3-way image classification set "photo_dataset" from GitHub (myatnoeoo6612/cone_cylinder_square_object_detection); label vocabulary: cone, cylinder, square.

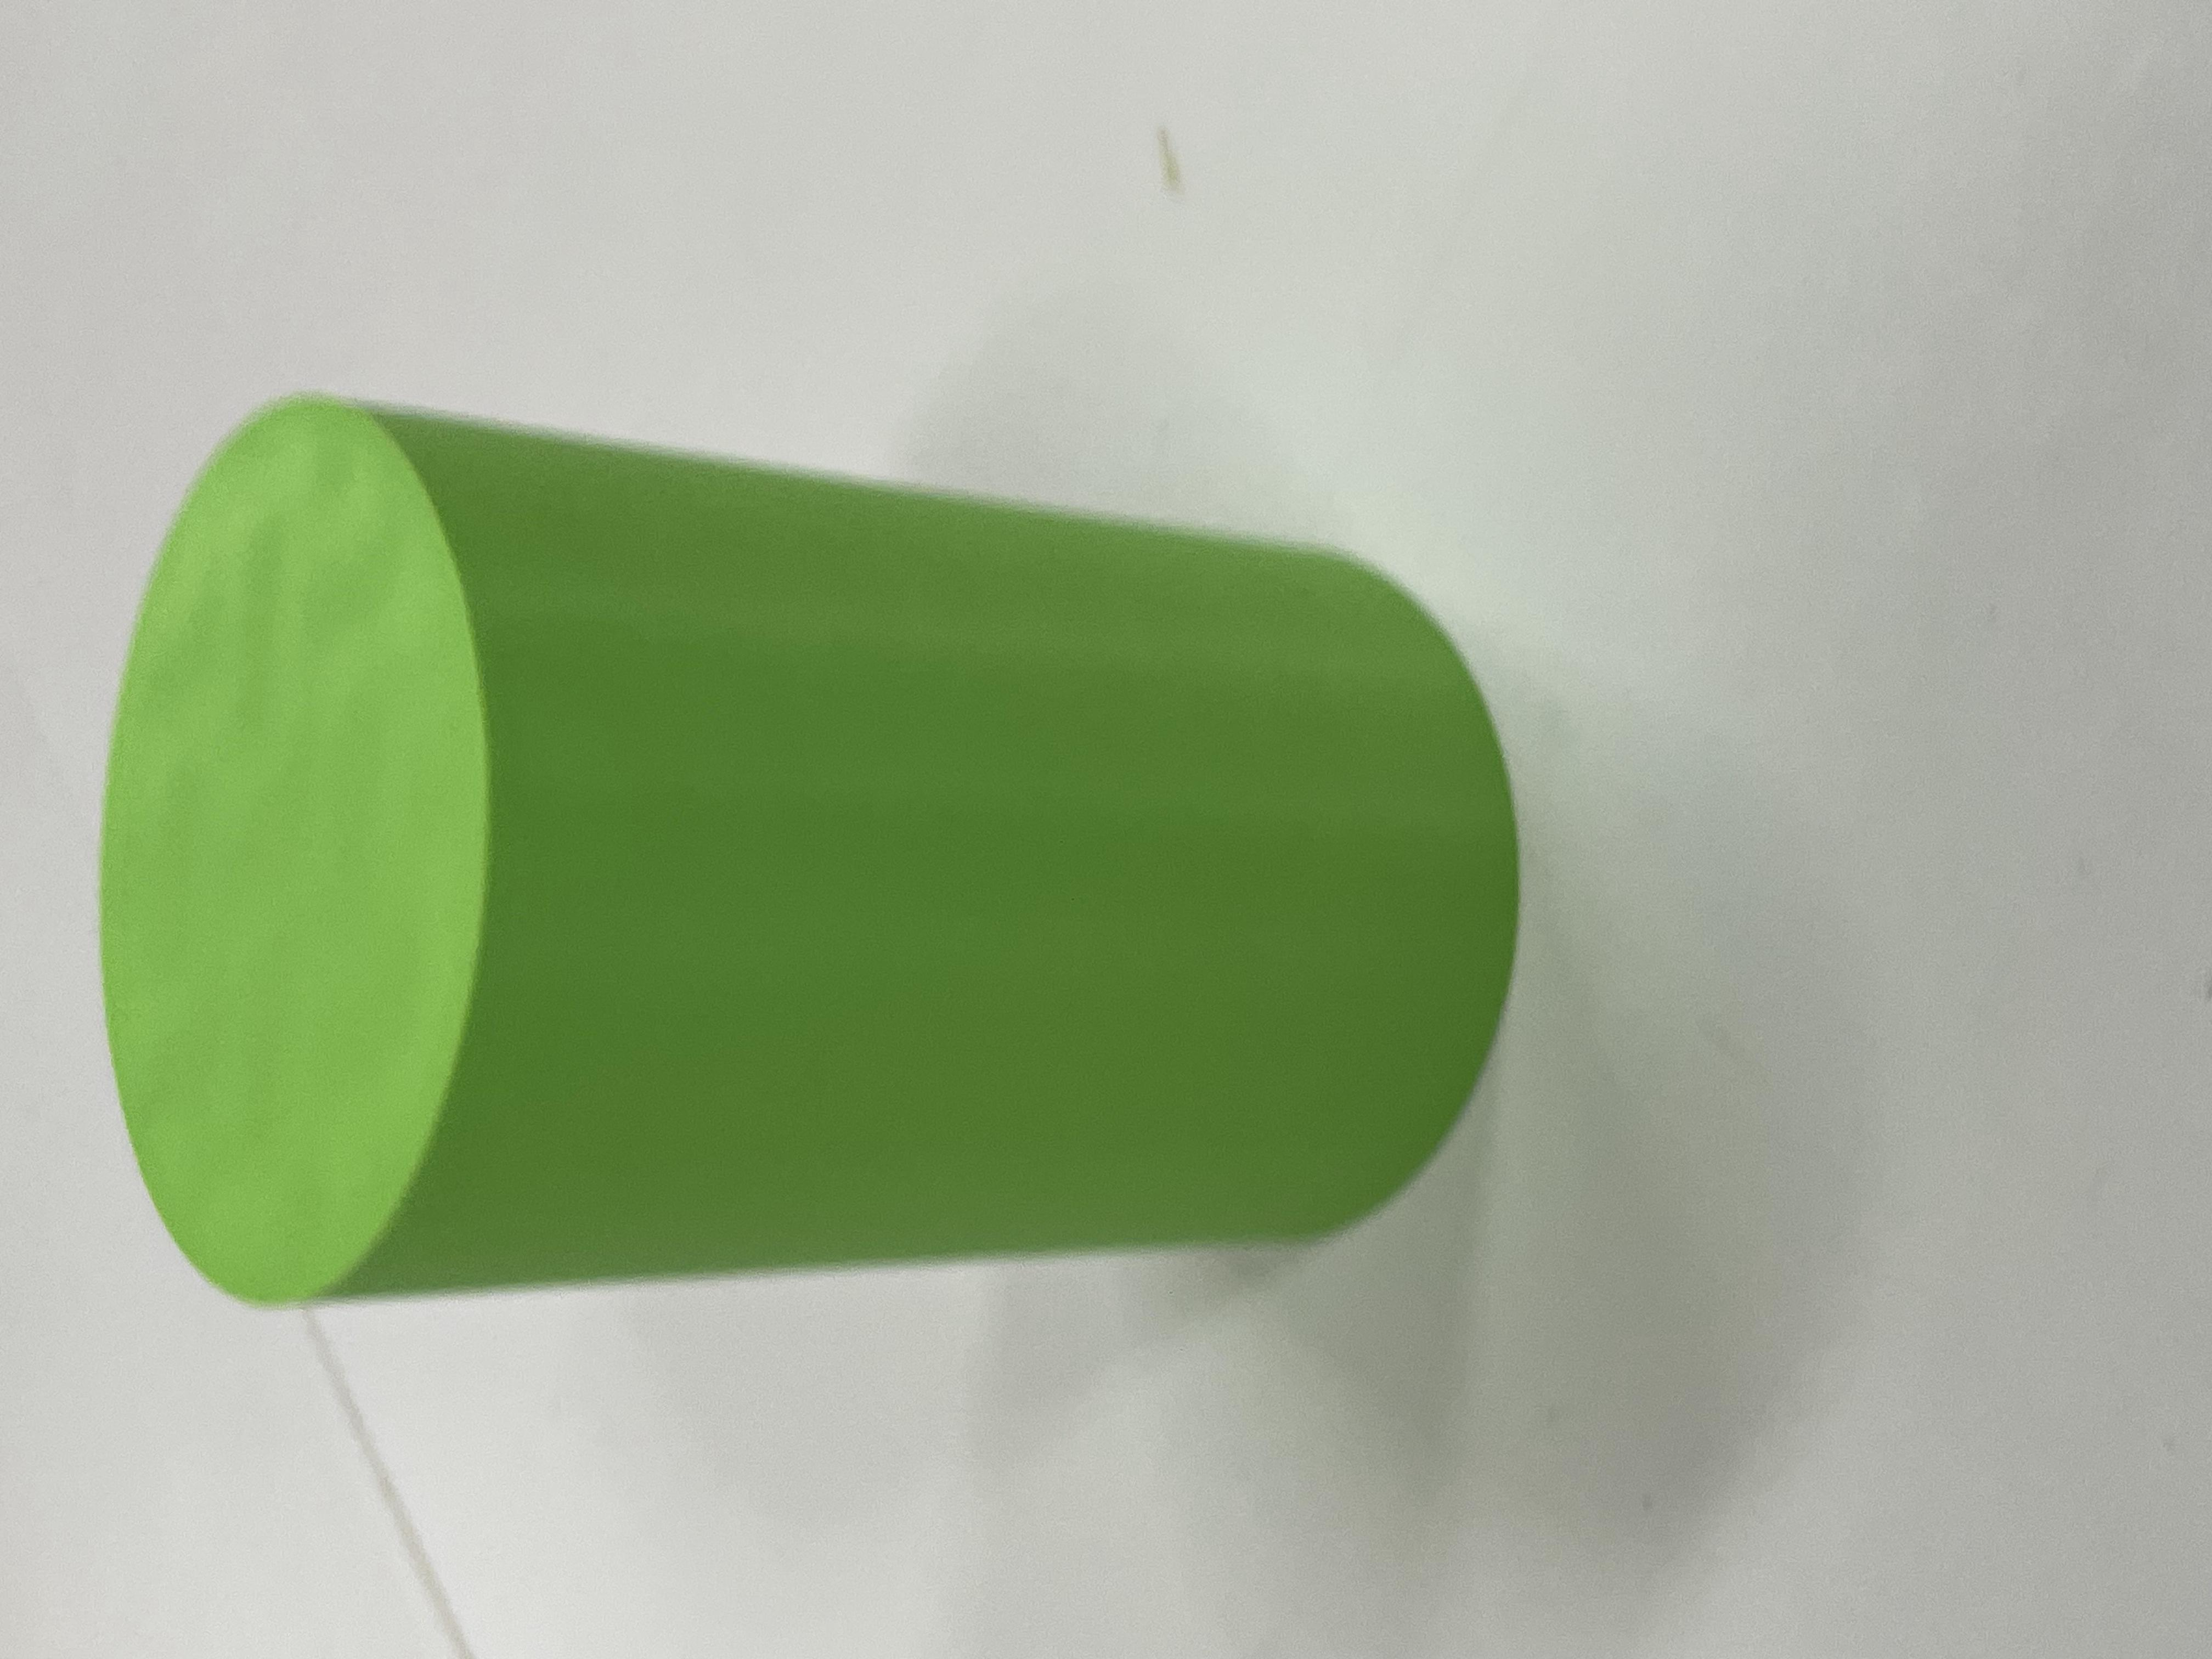
Label: cylinder

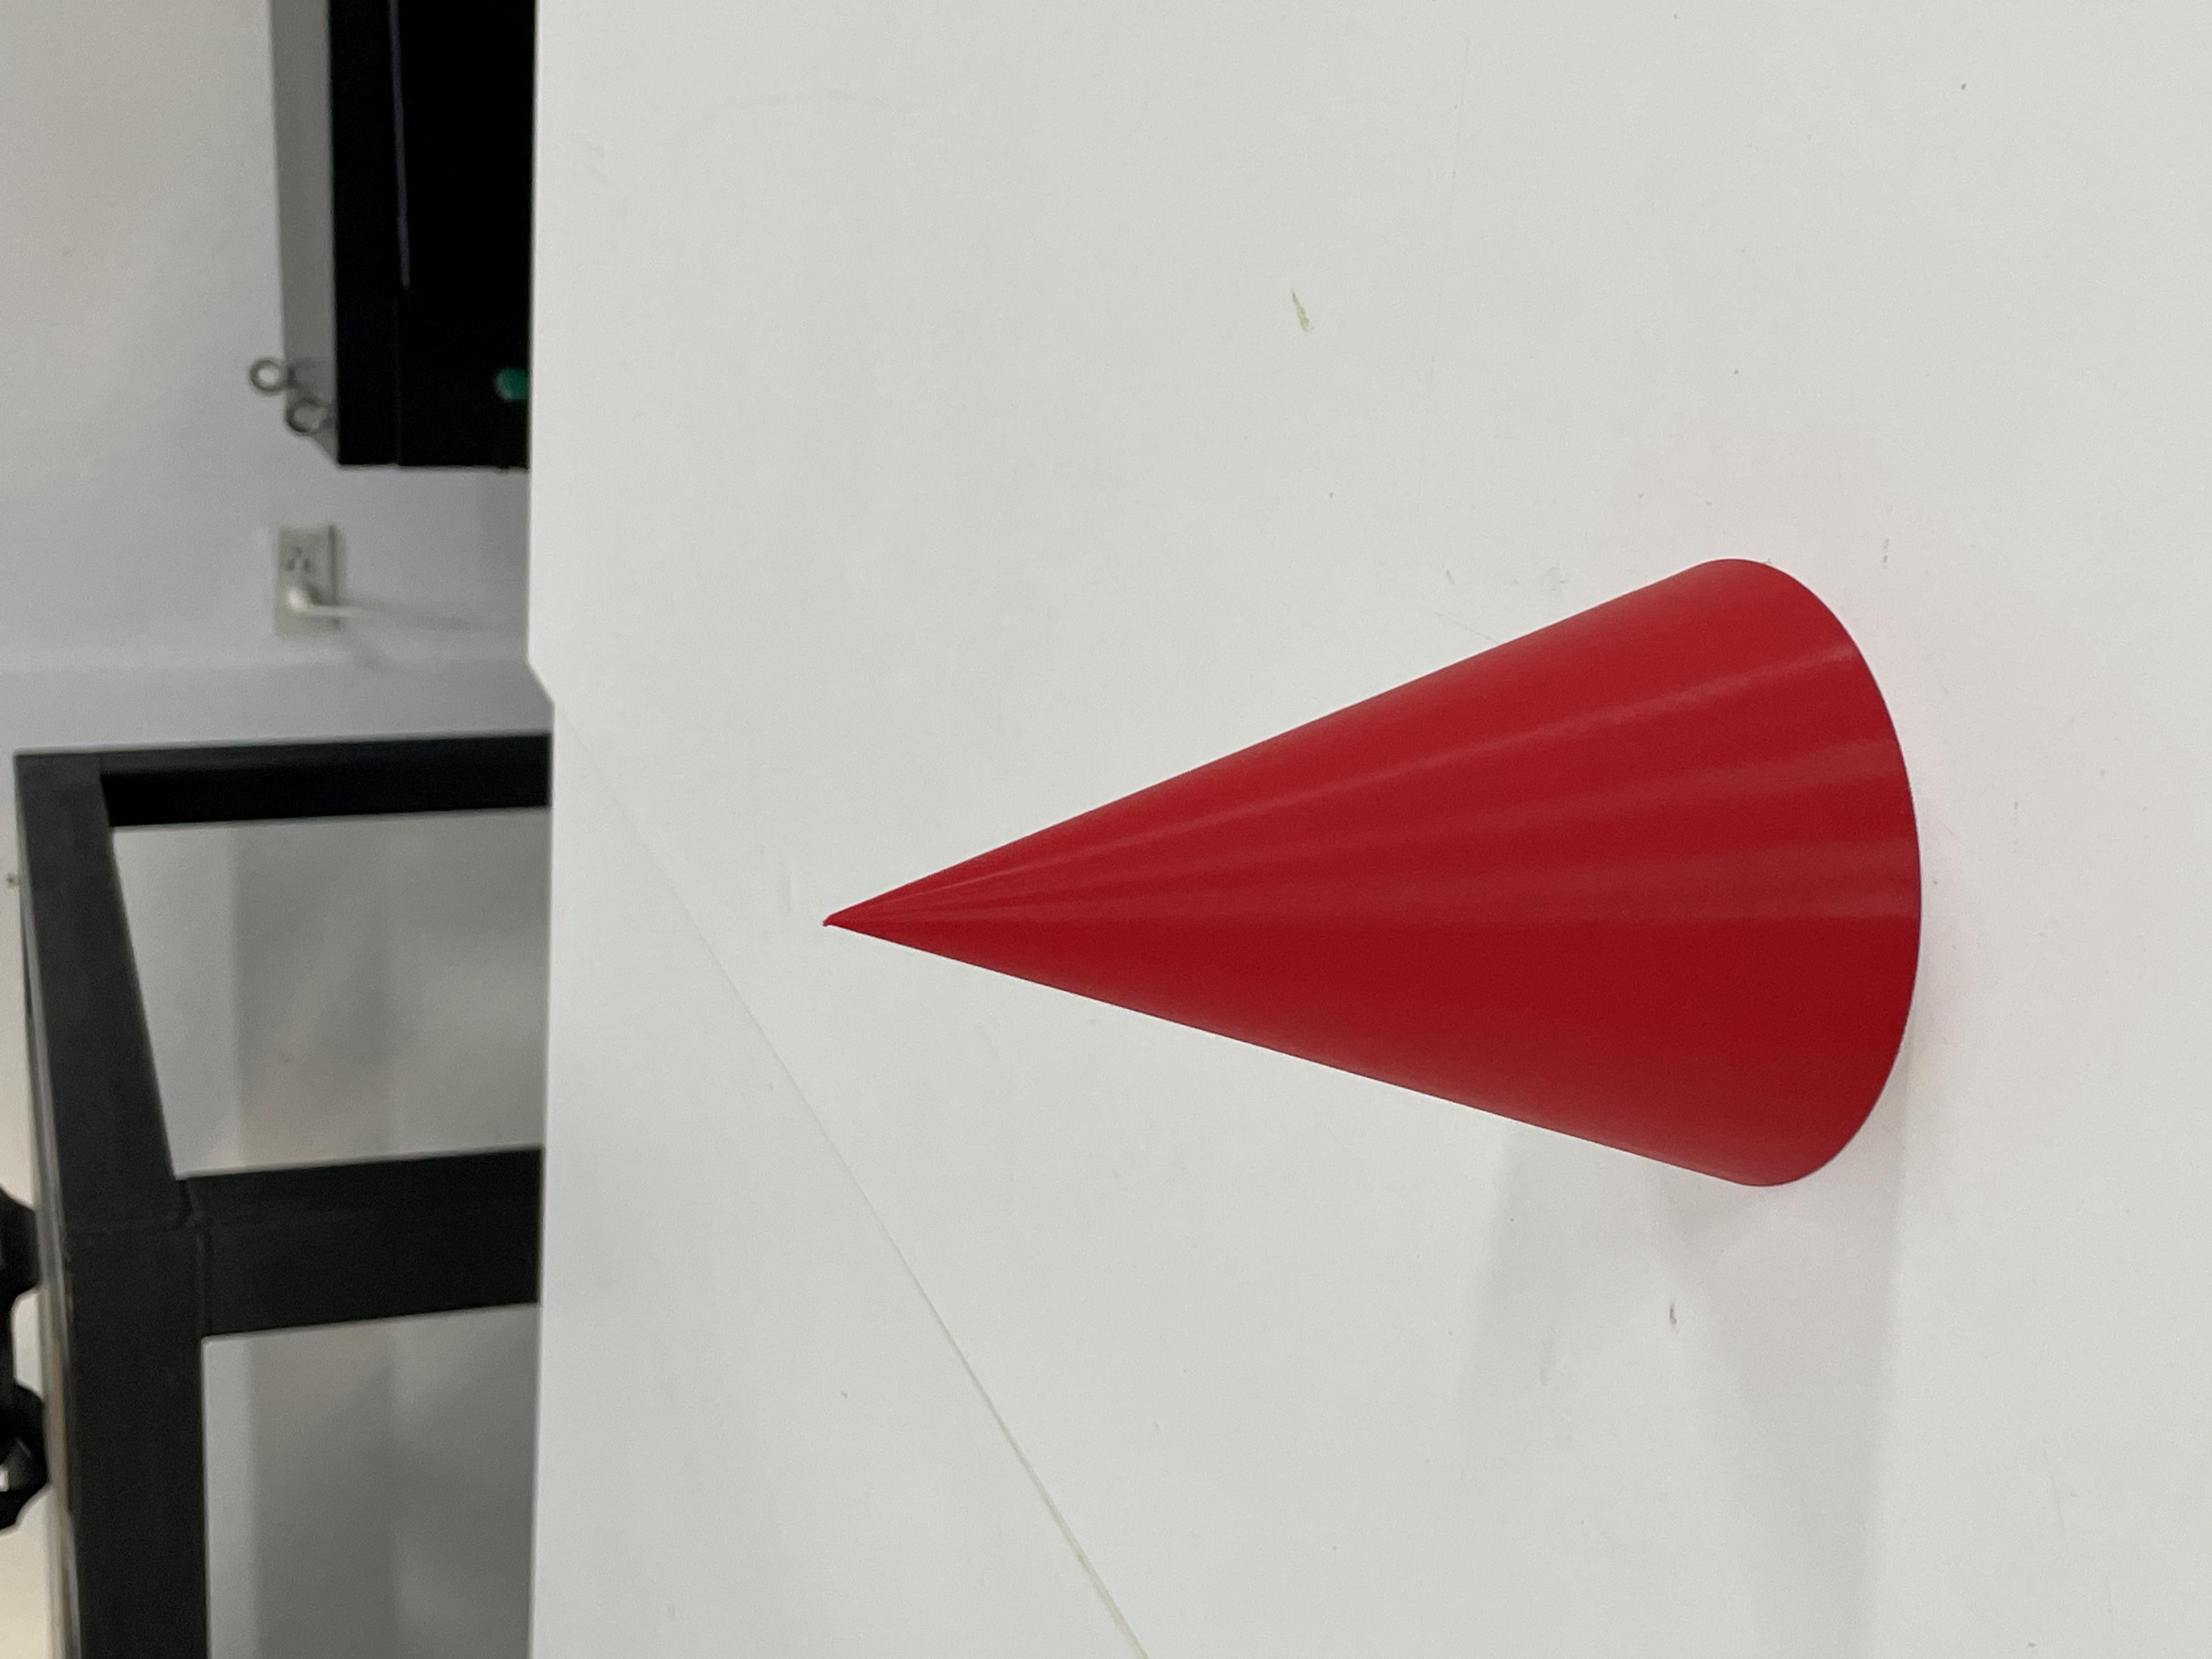
Label: cone

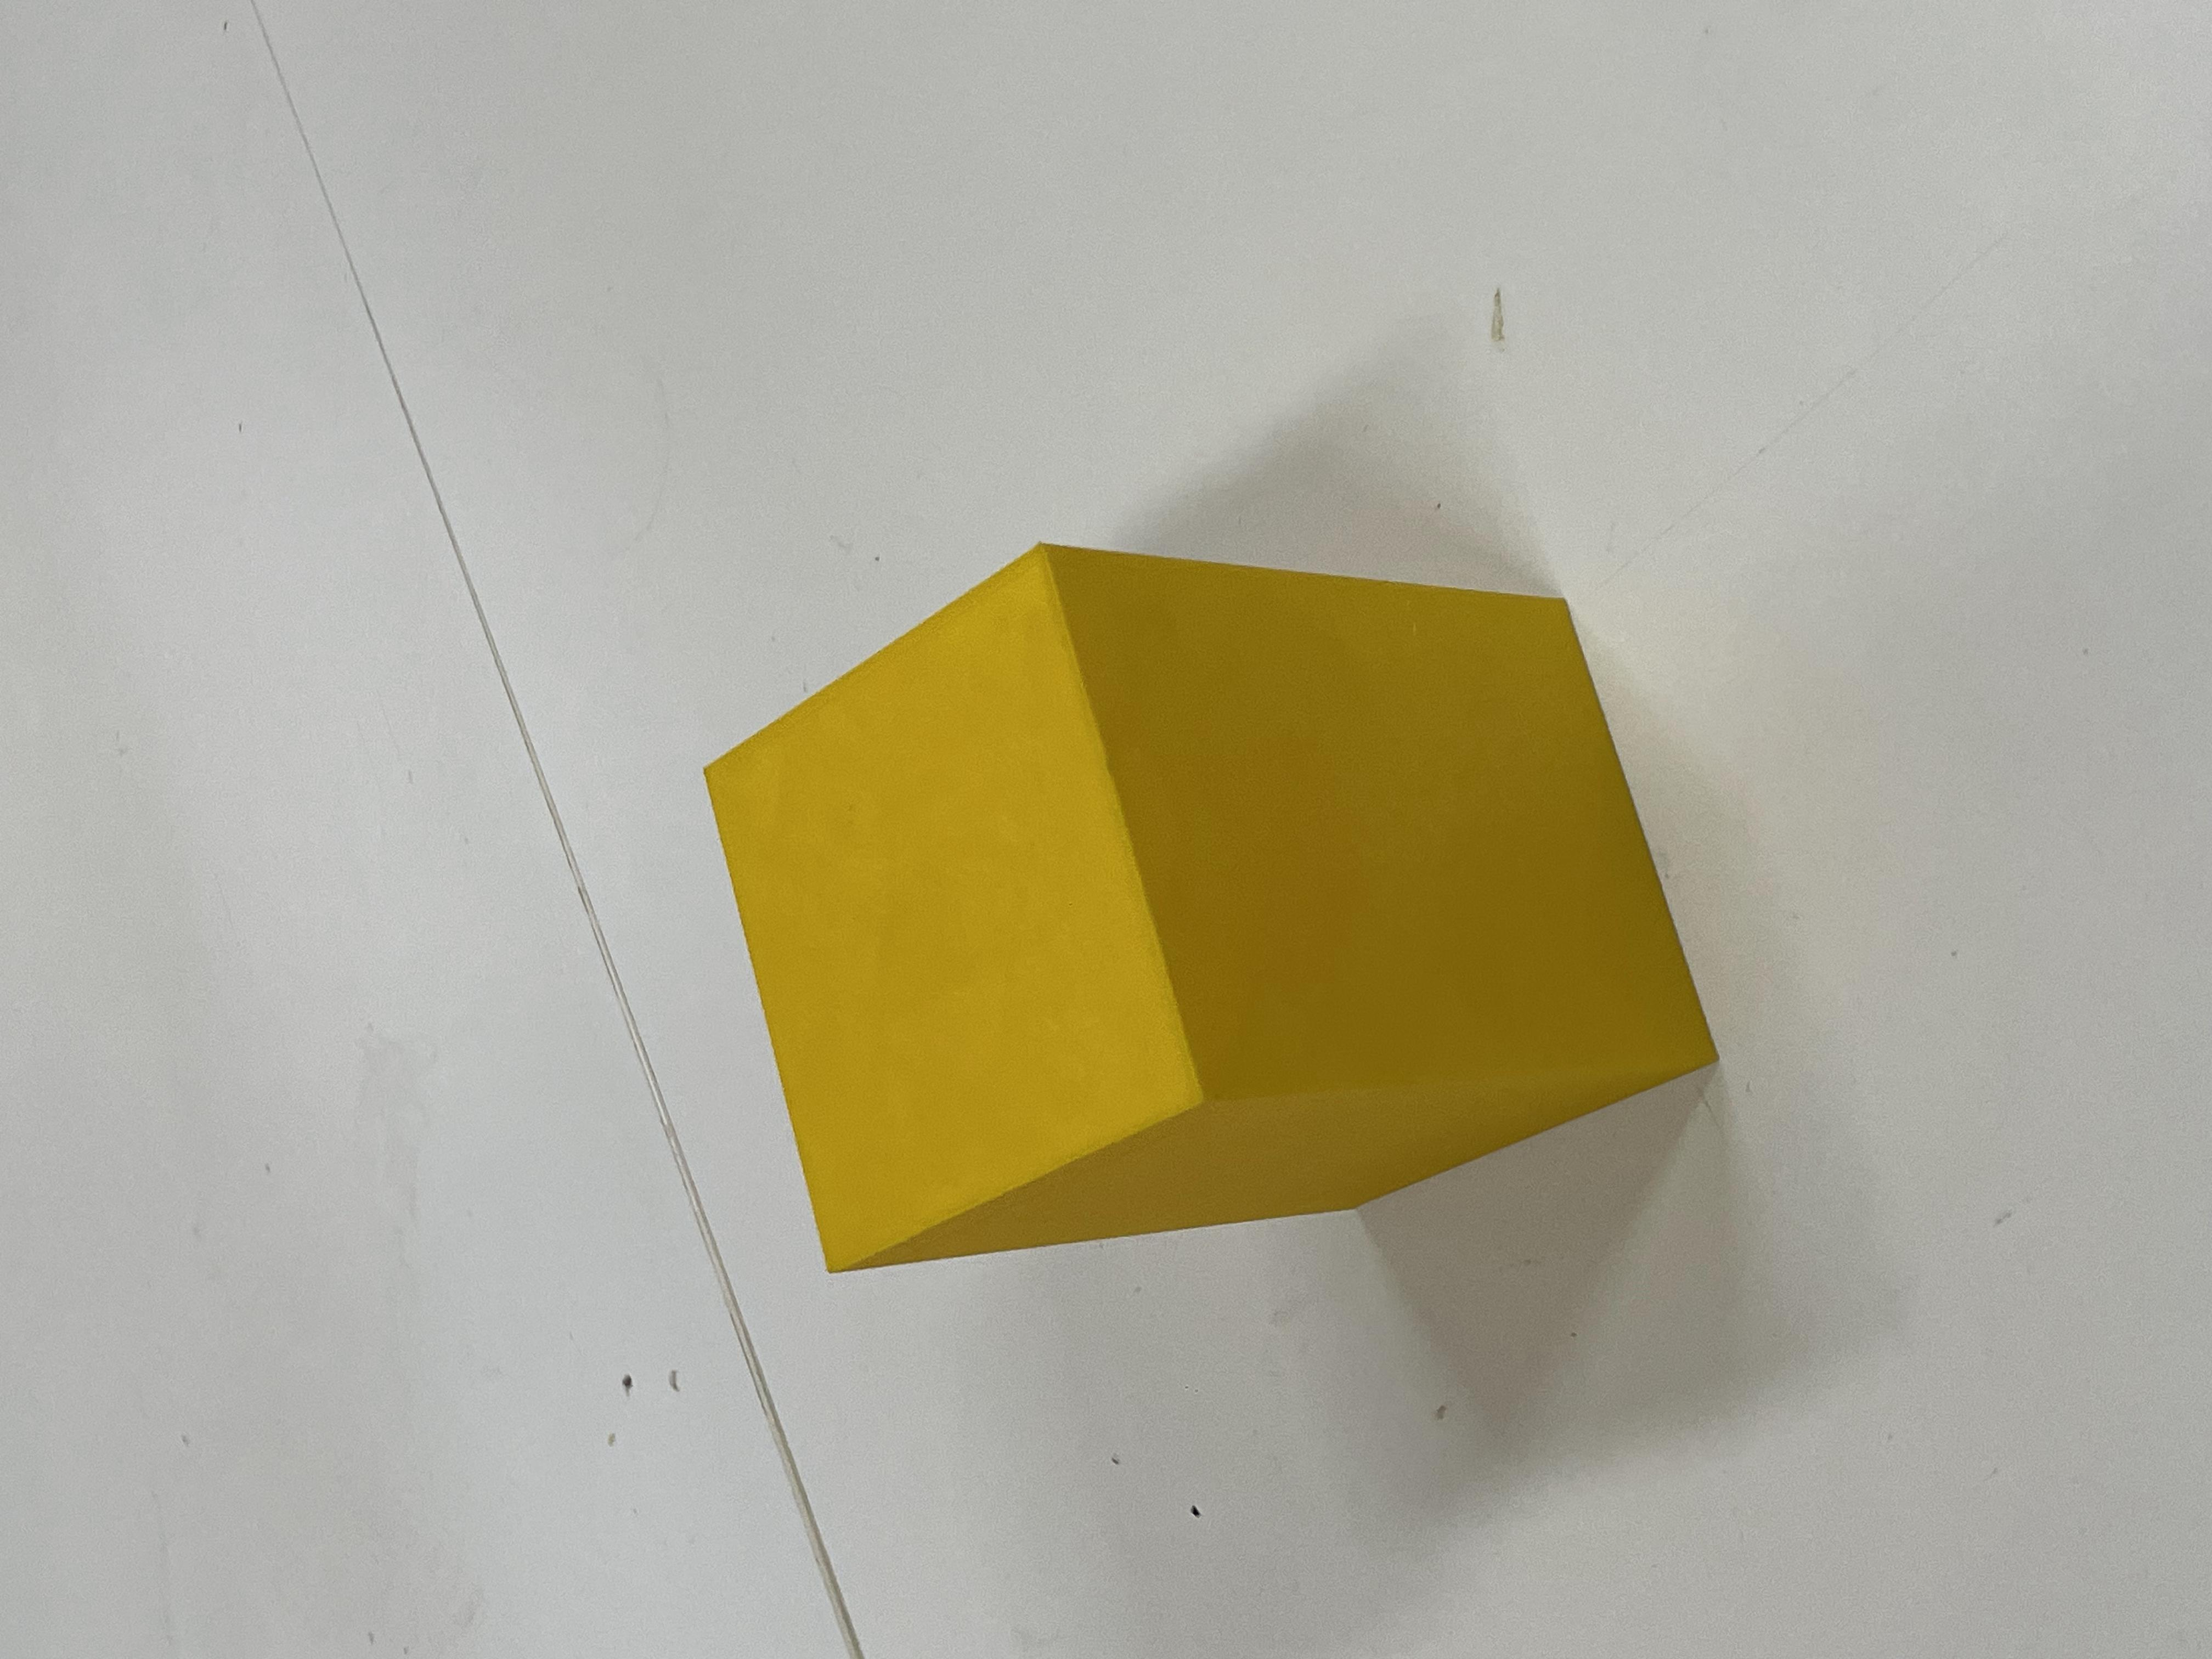
Label: square

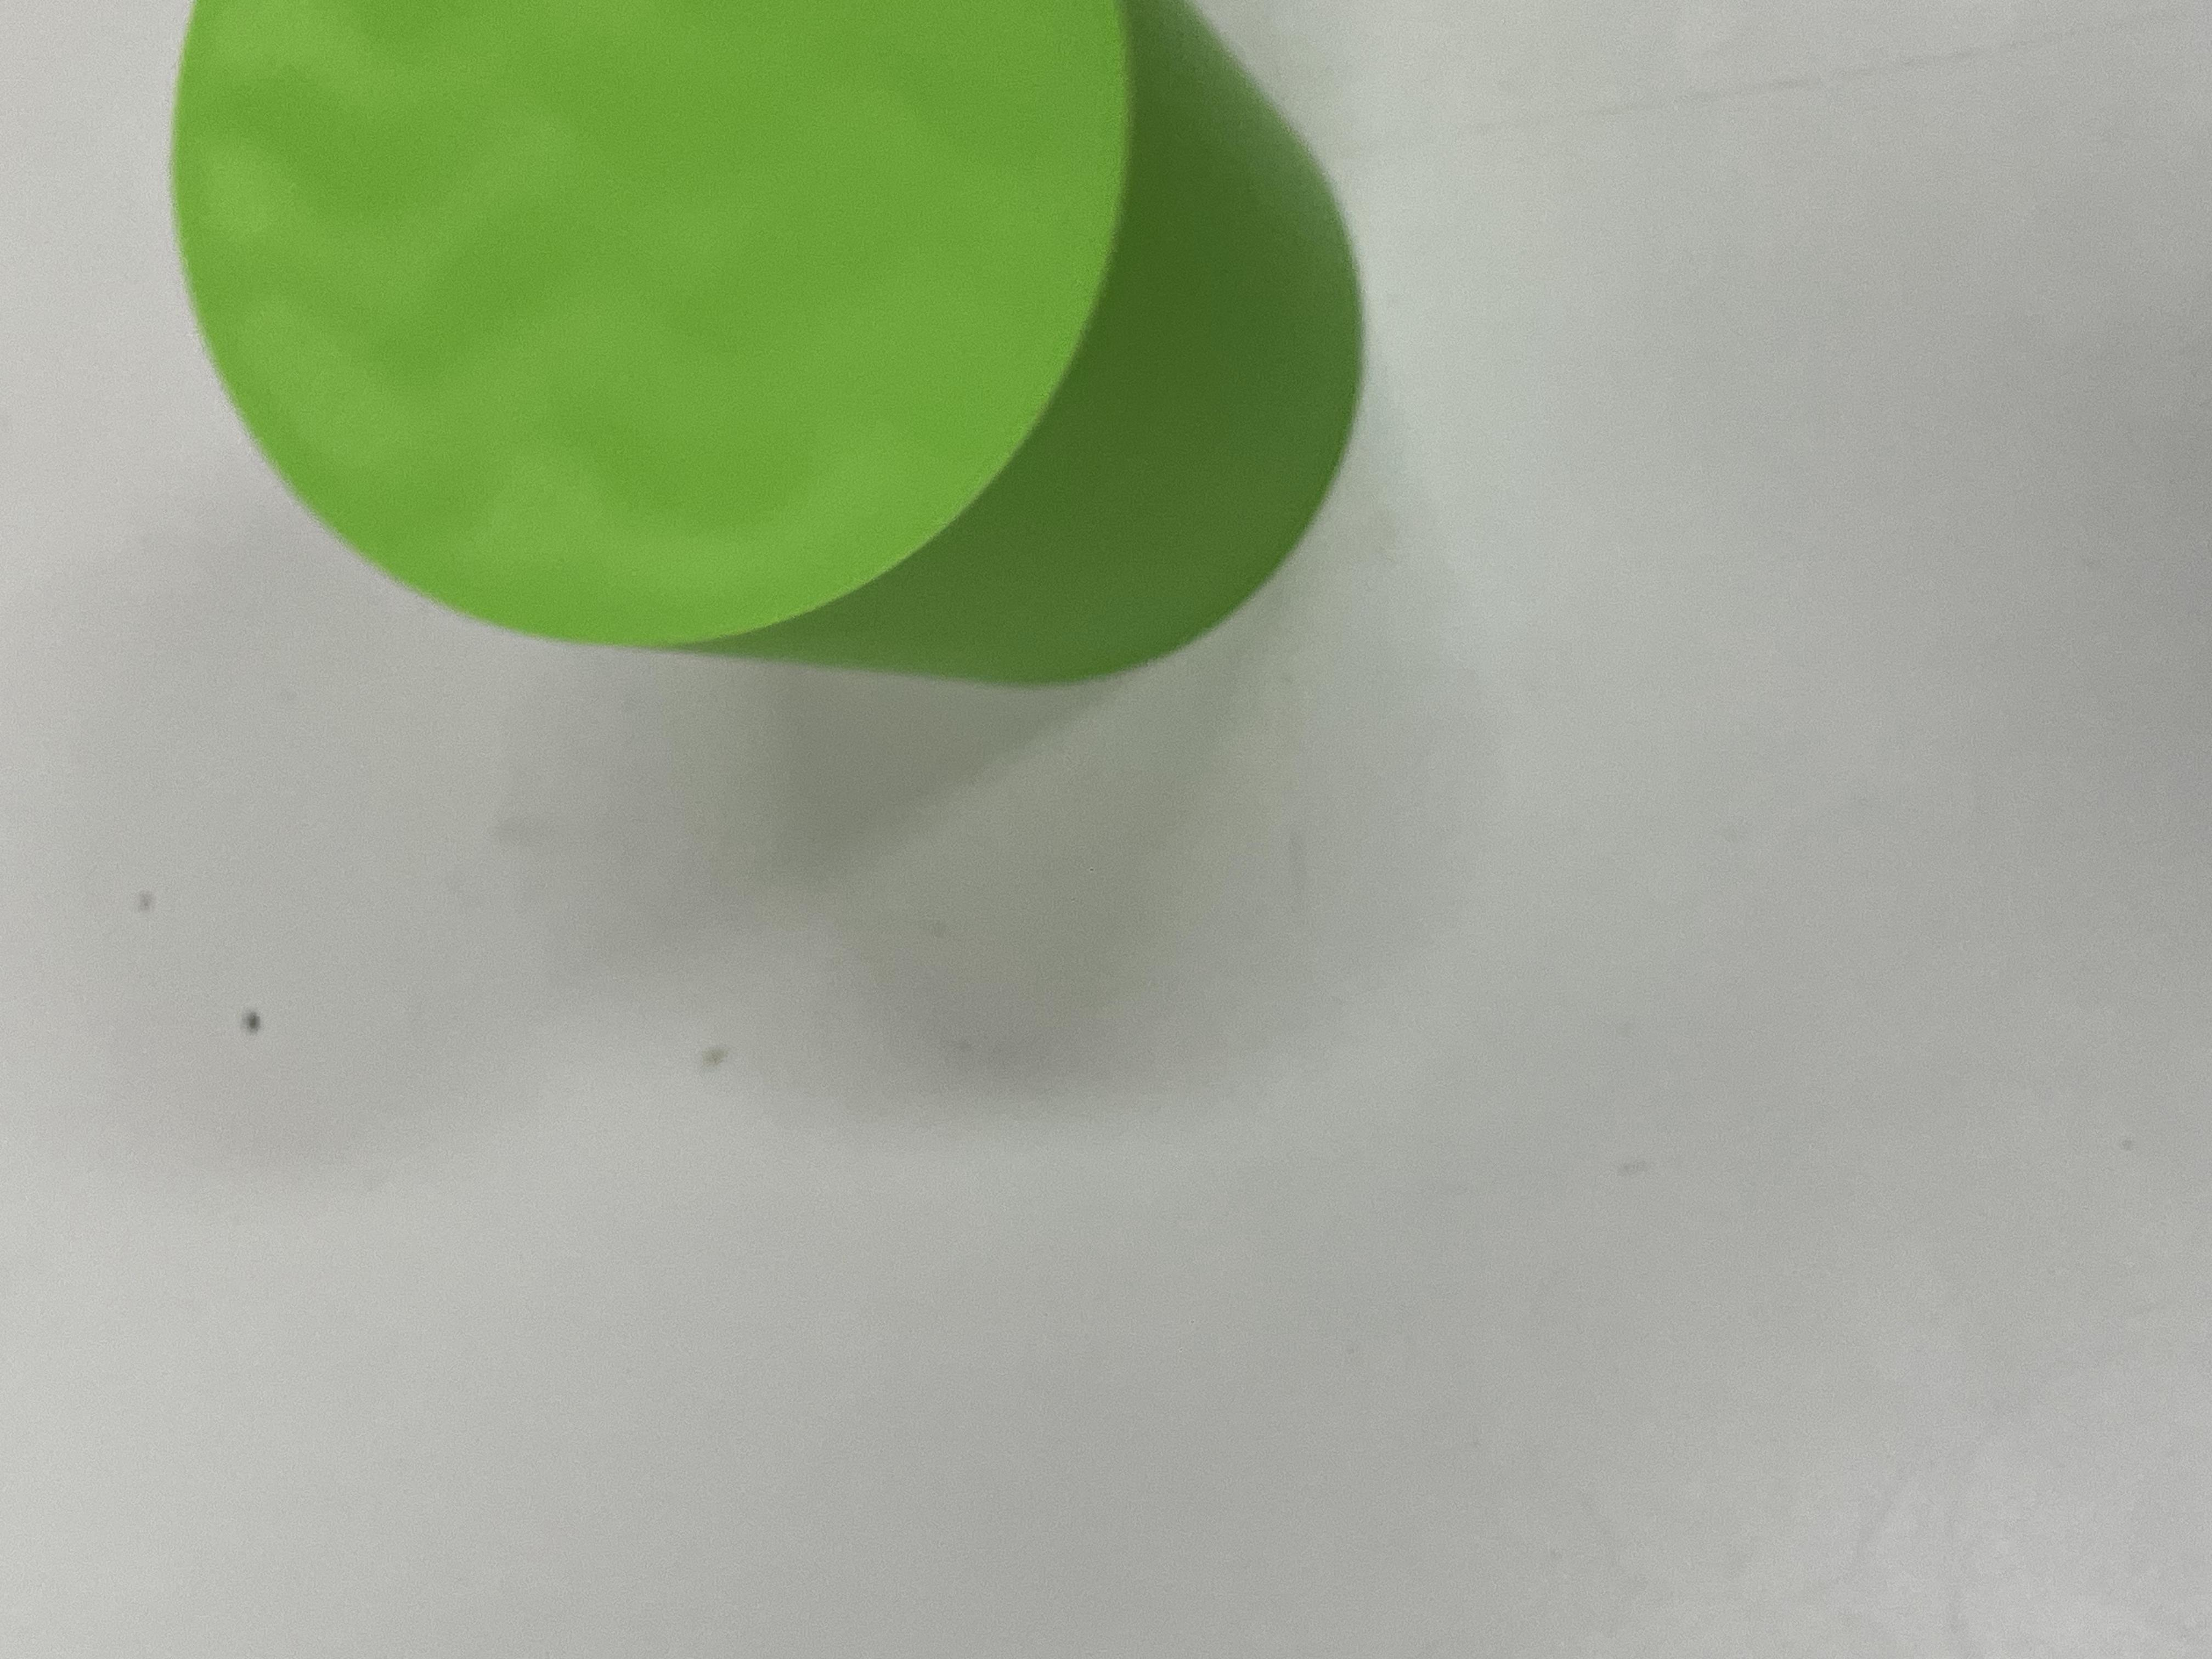
Label: cylinder

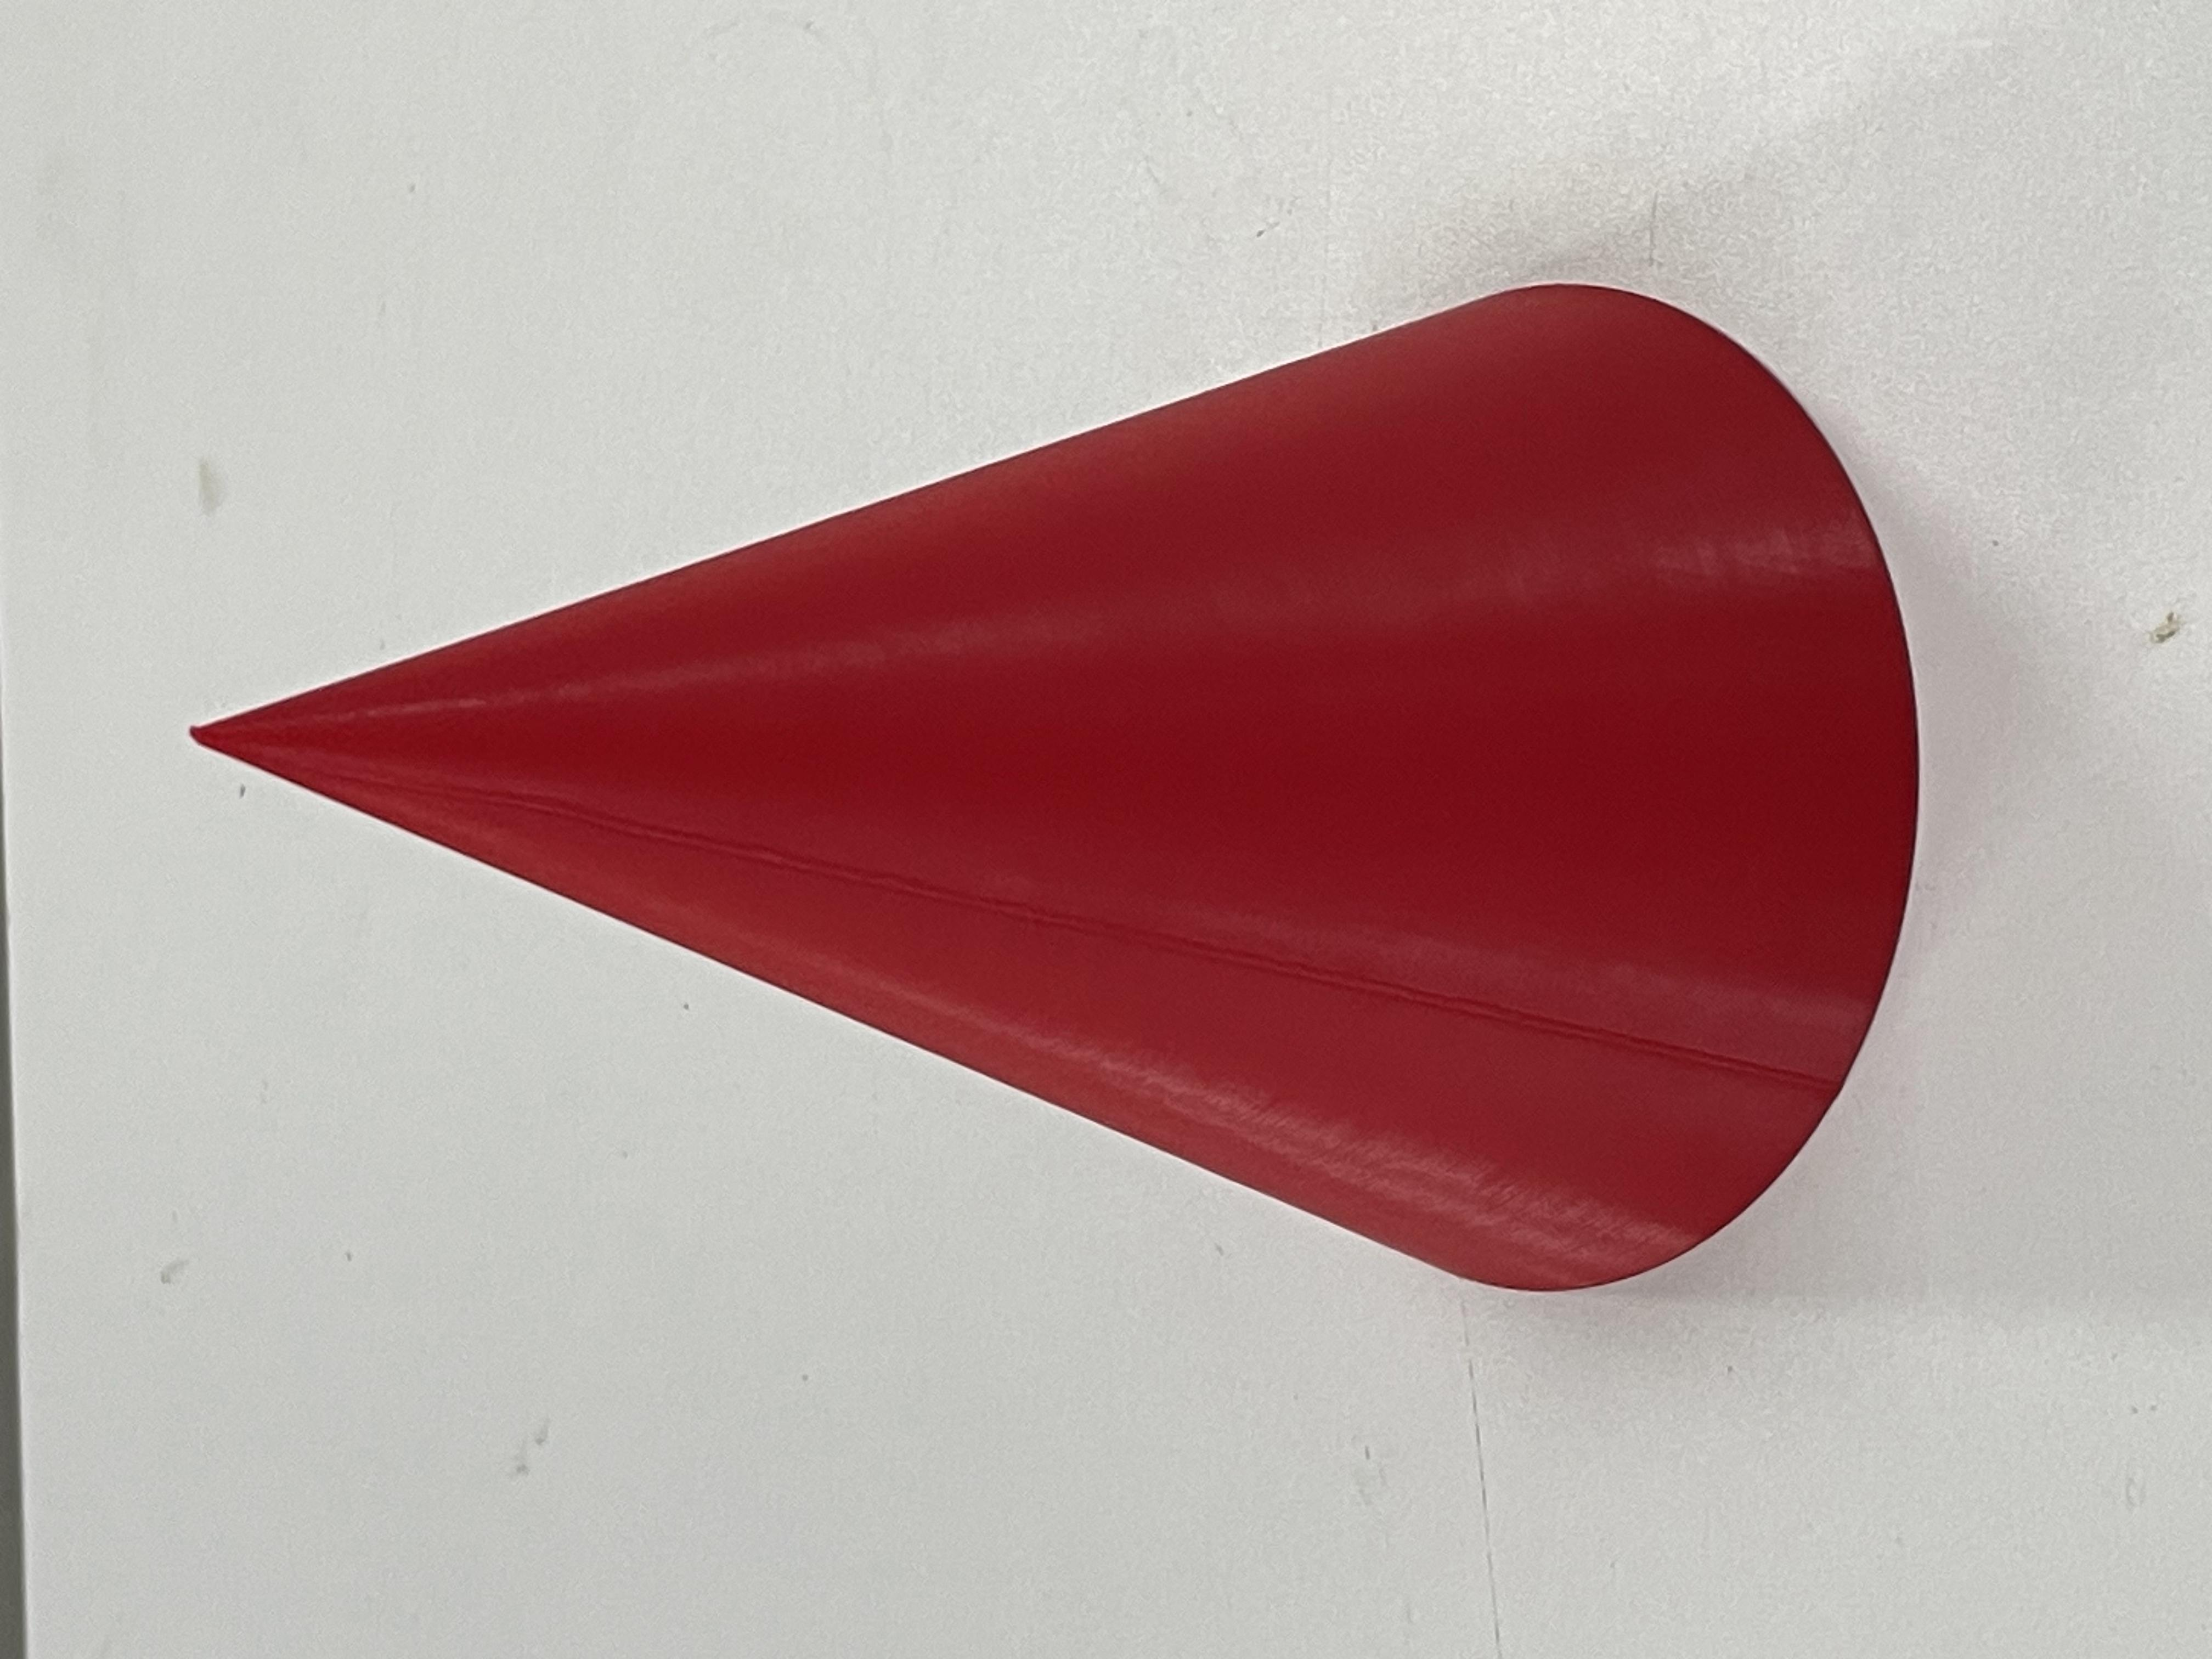
Label: cone

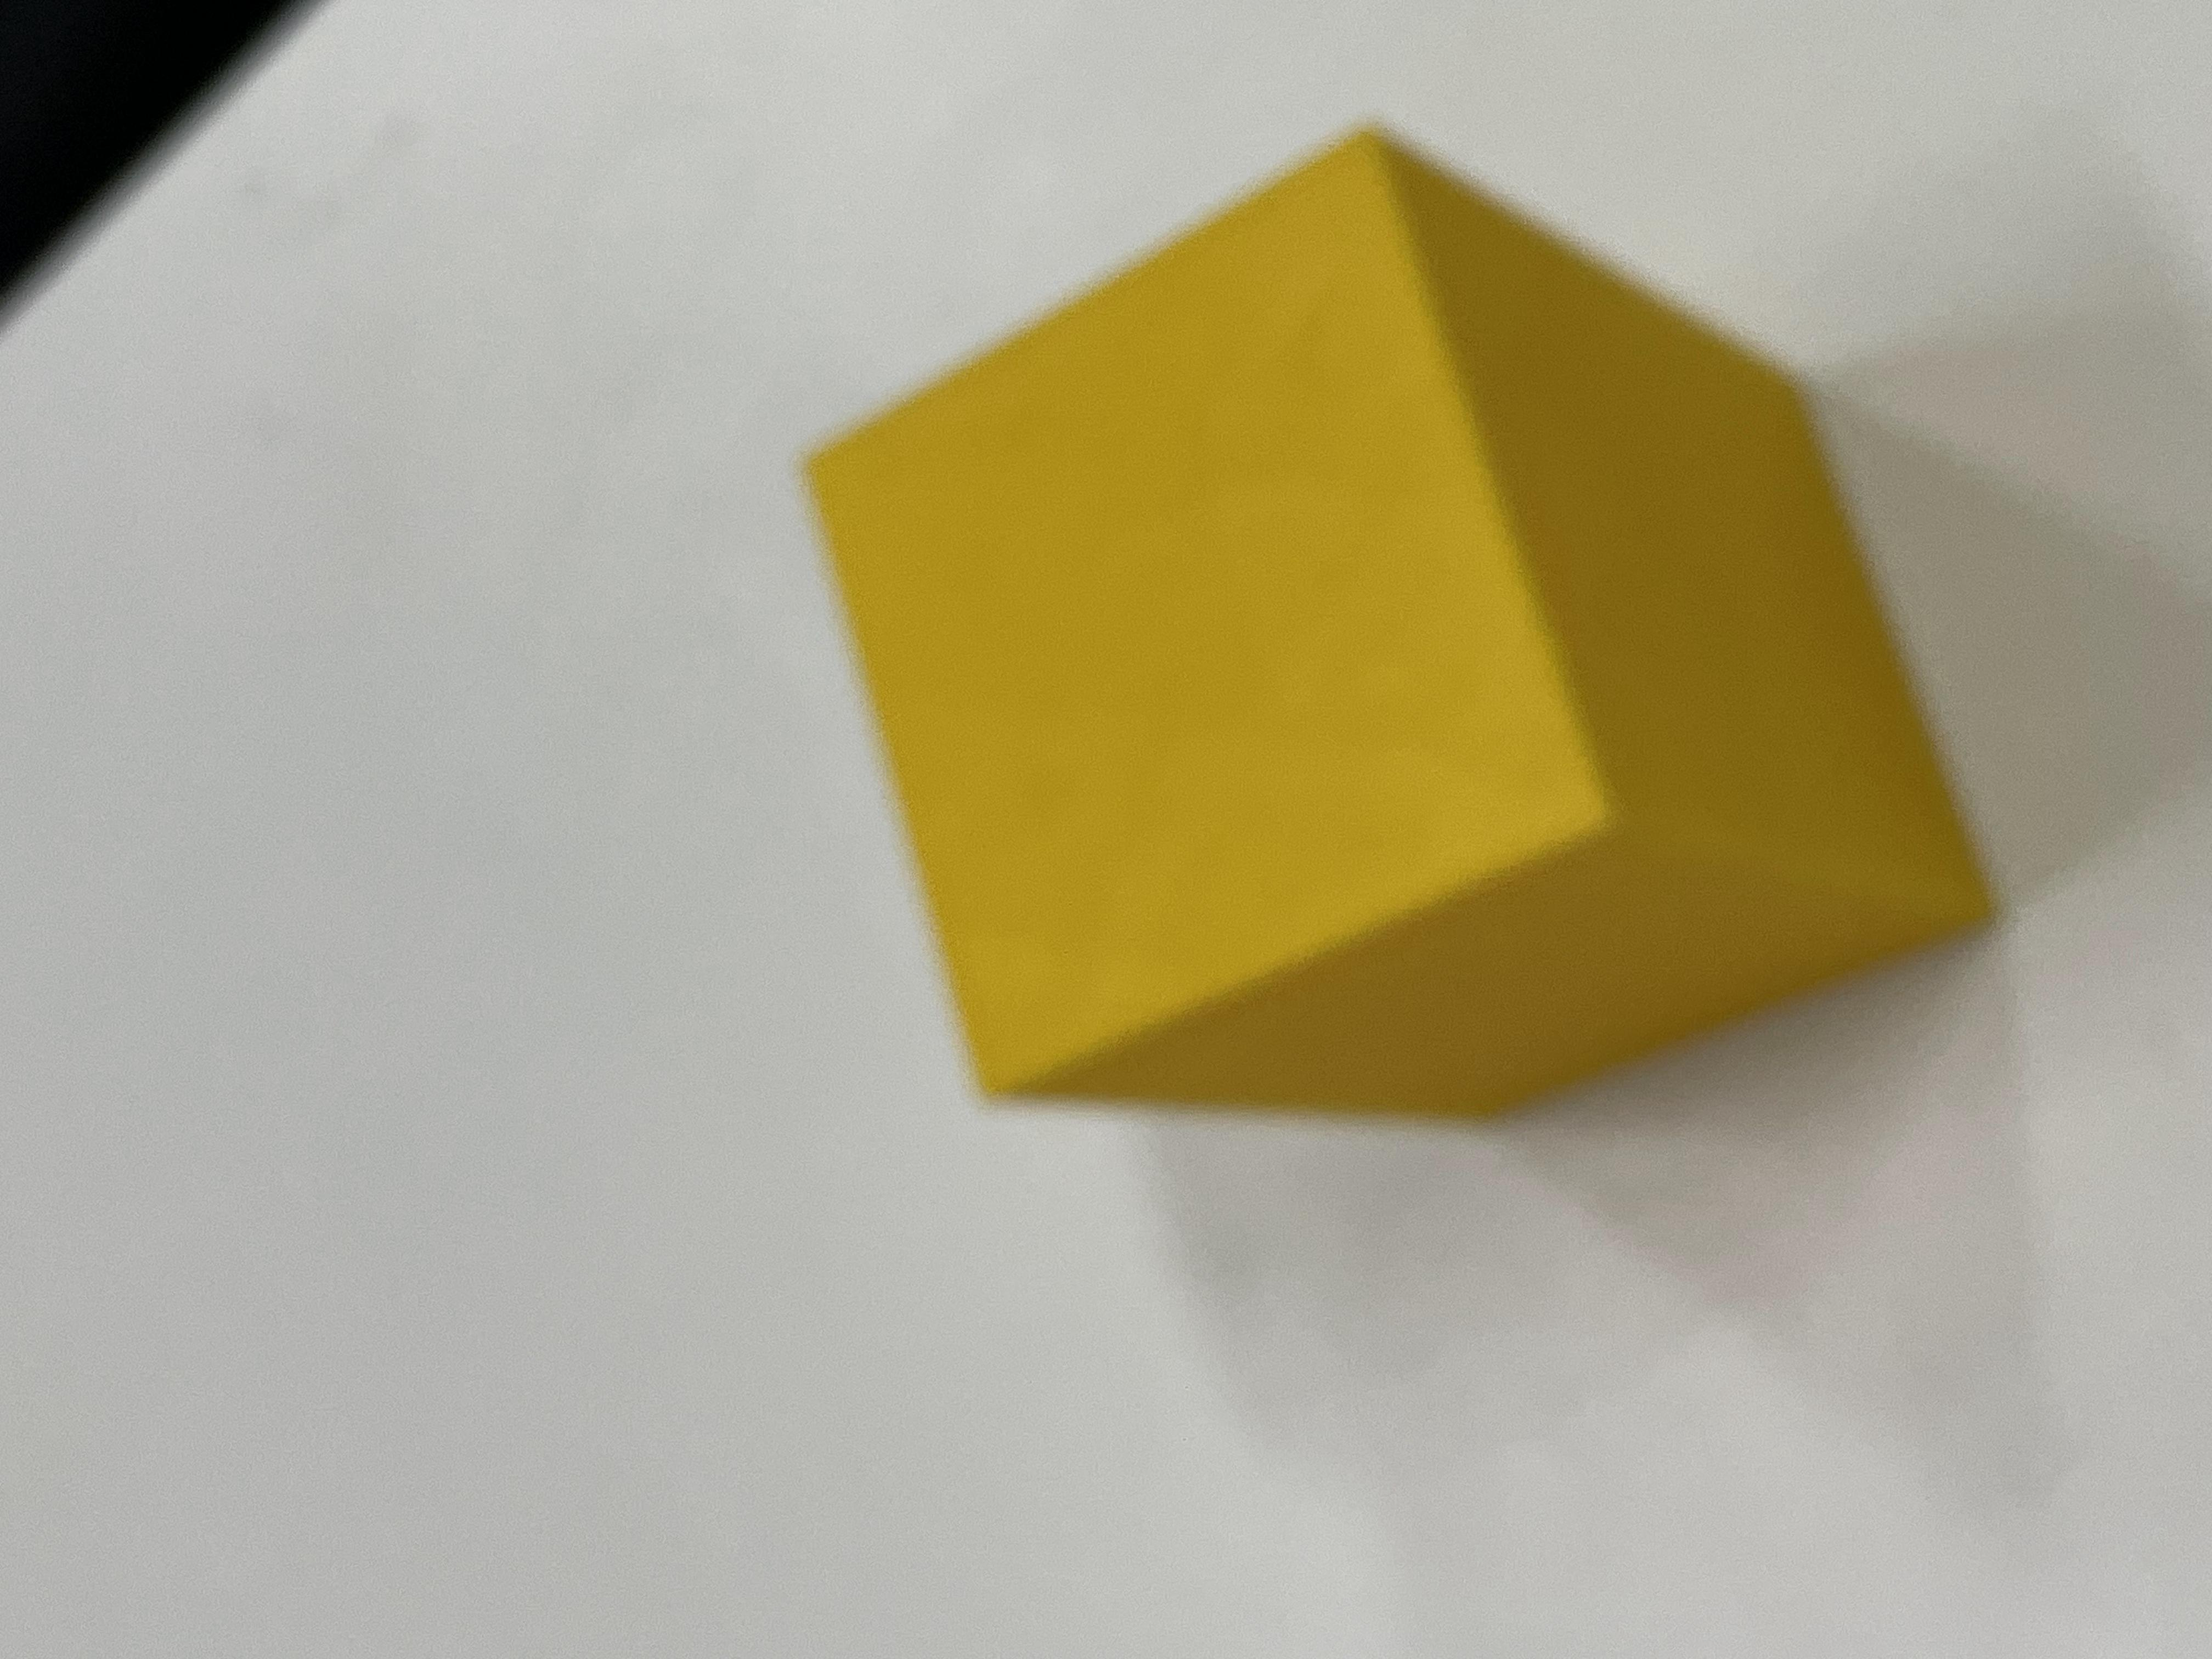
Label: square
